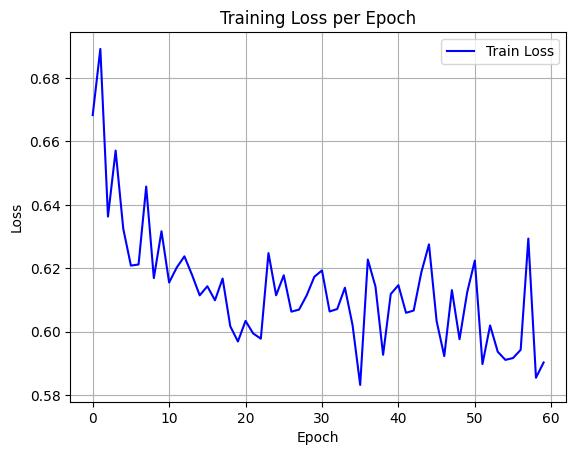

Source data for this figure (header and first rows):
epoch, train_loss
0, 0.6683
1, 0.6891
2, 0.6363
3, 0.6571
4, 0.6324
5, 0.6209
6, 0.6212
7, 0.6458
8, 0.6169
9, 0.6317
10, 0.6155
11, 0.6203
12, 0.6238
13, 0.6179
14, 0.6115
15, 0.6143
16, 0.6099
17, 0.6168
18, 0.6017
19, 0.5969
20, 0.6034
21, 0.5995
22, 0.5978
23, 0.6248
24, 0.6115
25, 0.6178
26, 0.6063
27, 0.607
28, 0.6115
29, 0.6173
30, 0.6193
31, 0.6064
32, 0.6072
33, 0.6139
34, 0.6021
35, 0.5833
36, 0.6228
37, 0.6142
38, 0.5928
39, 0.6119
40, 0.6147
41, 0.606
42, 0.6067
43, 0.6187
44, 0.6275
45, 0.6034
46, 0.5923
47, 0.6131
48, 0.5977
49, 0.6124
50, 0.6224
51, 0.5898
52, 0.602
53, 0.5937
54, 0.5911
55, 0.5917
56, 0.5943
57, 0.6294
58, 0.5855
59, 0.5903
